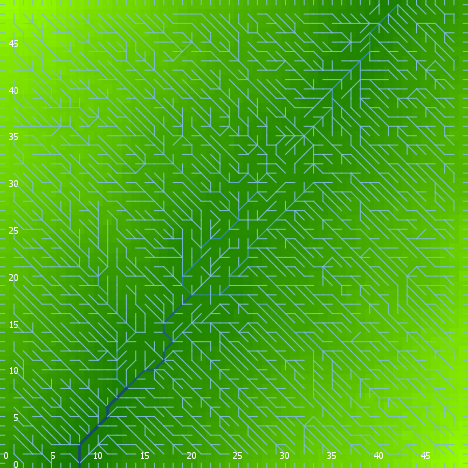

The file beside this chart, header and first rows:
export-world data (NetLogo 6.0.4)
land_05_withInitialEcologicalCommunity.n…
05/27/2020 14:21:45:868 +0100
RANDOM STATE
0 0 -1727483681 227 0.19920370587589165 …
GLOBALS
min-pxcor, max-pxcor, min-pycor, max-pycor, perspective, subject, nextIndex, directed-links, ticks, display-mode, ecol_brushfrequencyinflection, ecol_brushfrequencyrate, ecol_grassfrequencyinflection, ecol_grassfrequencyrate, ecol_woodfrequencyinflection, ecol_woodfrequencyrate, elevationdistribution, elev_algorithm-style, elev_featureanglerange, elev_inversioniterations, elev_noise, elev_numdepressions, elev_numprotuberances, elev_numranges
0, 49, 0, 49, 0, nobody, 2600, "UNDIRECTED", -1, "terrain", 11.38, 0.04875, 4.22, 0.05534, 40.85, 0.02111, [29.540568735452293 28.905254234882 29.1…, "C#", 12.49, 1.69, 1.178, 1, 8, 93
TURTLES
who, color, heading, xcor, ycor, shape, label, label-color, breed, hidden?, size, pen-size, pen-mode, numpoints
0, 5, 114, 32, 22, "default", "", 9.9, {breed flowholders}, true, 1, 1, "up", 
1, 55, 264, 5, 39, "default", "", 9.9, {breed flowholders}, true, 1, 1, "up", 
2, 115, 158, 20, 19, "default", "", 9.9, {breed flowholders}, true, 1, 1, "up", 
3, 135, 14, 21, 18, "default", "", 9.9, {breed flowholders}, true, 1, 1, "up", 
4, 135, 107, 18, 1, "default", "", 9.9, {breed flowholders}, true, 1, 1, "up", 
5, 35, 80, 26, 45, "default", "", 9.9, {breed flowholders}, true, 1, 1, "up", 
6, 105, 3, 20, 3, "default", "", 9.9, {breed flowholders}, true, 1, 1, "up", 
7, 45, 131, 12, 19, "default", "", 9.9, {breed flowholders}, true, 1, 1, "up", 
8, 85, 98, 48, 25, "default", "", 9.9, {breed flowholders}, true, 1, 1, "up", 
9, 5, 36, 19, 5, "default", "", 9.9, {breed flowholders}, true, 1, 1, "up", 
10, 5, 114, 31, 30, "default", "", 9.9, {breed flowholders}, true, 1, 1, "up", 
11, 75, 108, 5, 21, "default", "", 9.9, {breed flowholders}, true, 1, 1, "up", 
12, 115, 284, 7, 29, "default", "", 9.9, {breed flowholders}, true, 1, 1, "up", 
13, 45, 120, 30, 12, "default", "", 9.9, {breed flowholders}, true, 1, 1, "up", 
14, 97, 0, 1, 49, "line half", "", 9.9, {breed flowholders}, false, 1, 1, "up", 
15, 35, 298, 39, 12, "default", "", 9.9, {breed flowholders}, true, 1, 1, "up", 
16, 35, 228, 7, 32, "default", "", 9.9, {breed flowholders}, true, 1, 1, "up", 
17, 95, 184, 28, 28, "default", "", 9.9, {breed flowholders}, true, 1, 1, "up", 
18, 35, 127, 32, 25, "default", "", 9.9, {breed flowholders}, true, 1, 1, "up", 
19, 97, 0, 16, 49, "line half", "", 9.9, {breed flowholders}, false, 1, 1, "up", 
20, 15, 163, 5, 27, "default", "", 9.9, {breed flowholders}, true, 1, 1, "up", 
21, 97, 90, 49, 19, "line half", "", 9.9, {breed flowholders}, false, 1, 1, "up", 
22, 135, 79, 42, 11, "default", "", 9.9, {breed flowholders}, true, 1, 1, "up", 
23, 65, 242, 17, 1, "default", "", 9.9, {breed flowholders}, true, 1, 1, "up", 
24, 105, 218, 40, 25, "default", "", 9.9, {breed flowholders}, true, 1, 1, "up", 
25, 35, 319, 10, 34, "default", "", 9.9, {breed flowholders}, true, 1, 1, "up", 
26, 65, 162, 2, 42, "default", "", 9.9, {breed flowholders}, true, 1, 1, "up", 
27, 55, 258, 24, 46, "default", "", 9.9, {breed flowholders}, true, 1, 1, "up", 
28, 97, 270, 0, 18, "line half", "", 9.9, {breed flowholders}, false, 1, 1, "up", 
29, 135, 242, 46, 45, "default", "", 9.9, {breed flowholders}, true, 1, 1, "up", 
30, 5, 147, 8, 27, "default", "", 9.9, {breed flowholders}, true, 1, 1, "up", 
31, 115, 266, 39, 29, "default", "", 9.9, {breed flowholders}, true, 1, 1, "up", 
32, 55, 181, 23, 33, "default", "", 9.9, {breed flowholders}, true, 1, 1, "up", 
33, 15, 102, 6, 38, "default", "", 9.9, {breed flowholders}, true, 1, 1, "up", 
34, 105, 57, 1, 24, "default", "", 9.9, {breed flowholders}, true, 1, 1, "up", 
35, 65, 302, 2, 44, "default", "", 9.9, {breed flowholders}, true, 1, 1, "up", 
36, 15, 220, 7, 48, "default", "", 9.9, {breed flowholders}, true, 1, 1, "up", 
37, 95, 4, 9, 35, "default", "", 9.9, {breed flowholders}, true, 1, 1, "up", 
38, 25, 318, 34, 45, "default", "", 9.9, {breed flowholders}, true, 1, 1, "up", 
39, 15, 109, 13, 34, "default", "", 9.9, {breed flowholders}, true, 1, 1, "up", 
40, 85, 335, 38, 8, "default", "", 9.9, {breed flowholders}, true, 1, 1, "up", 
41, 105, 83, 9, 29, "default", "", 9.9, {breed flowholders}, true, 1, 1, "up", 
42, 15, 353, 47, 15, "default", "", 9.9, {breed flowholders}, true, 1, 1, "up", 
43, 55, 80, 20, 20, "default", "", 9.9, {breed flowholders}, true, 1, 1, "up", 
44, 5, 339, 29, 10, "default", "", 9.9, {breed flowholders}, true, 1, 1, "up", 
45, 85, 88, 30, 31, "default", "", 9.9, {breed flowholders}, true, 1, 1, "up", 
46, 5, 198, 12, 16, "default", "", 9.9, {breed flowholders}, true, 1, 1, "up", 
47, 125, 318, 15, 35, "default", "", 9.9, {breed flowholders}, true, 1, 1, "up", 
48, 35, 217, 3, 47, "default", "", 9.9, {breed flowholders}, true, 1, 1, "up", 
49, 105, 230, 6, 26, "default", "", 9.9, {breed flowholders}, true, 1, 1, "up", 
50, 135, 315, 8, 35, "default", "", 9.9, {breed flowholders}, true, 1, 1, "up", 
... 11,295 more rows
